Labelled photos from "real", an image-classification folder in MarkusLN/EITL05. The possible labels are: cigarettes, not cigarettes.

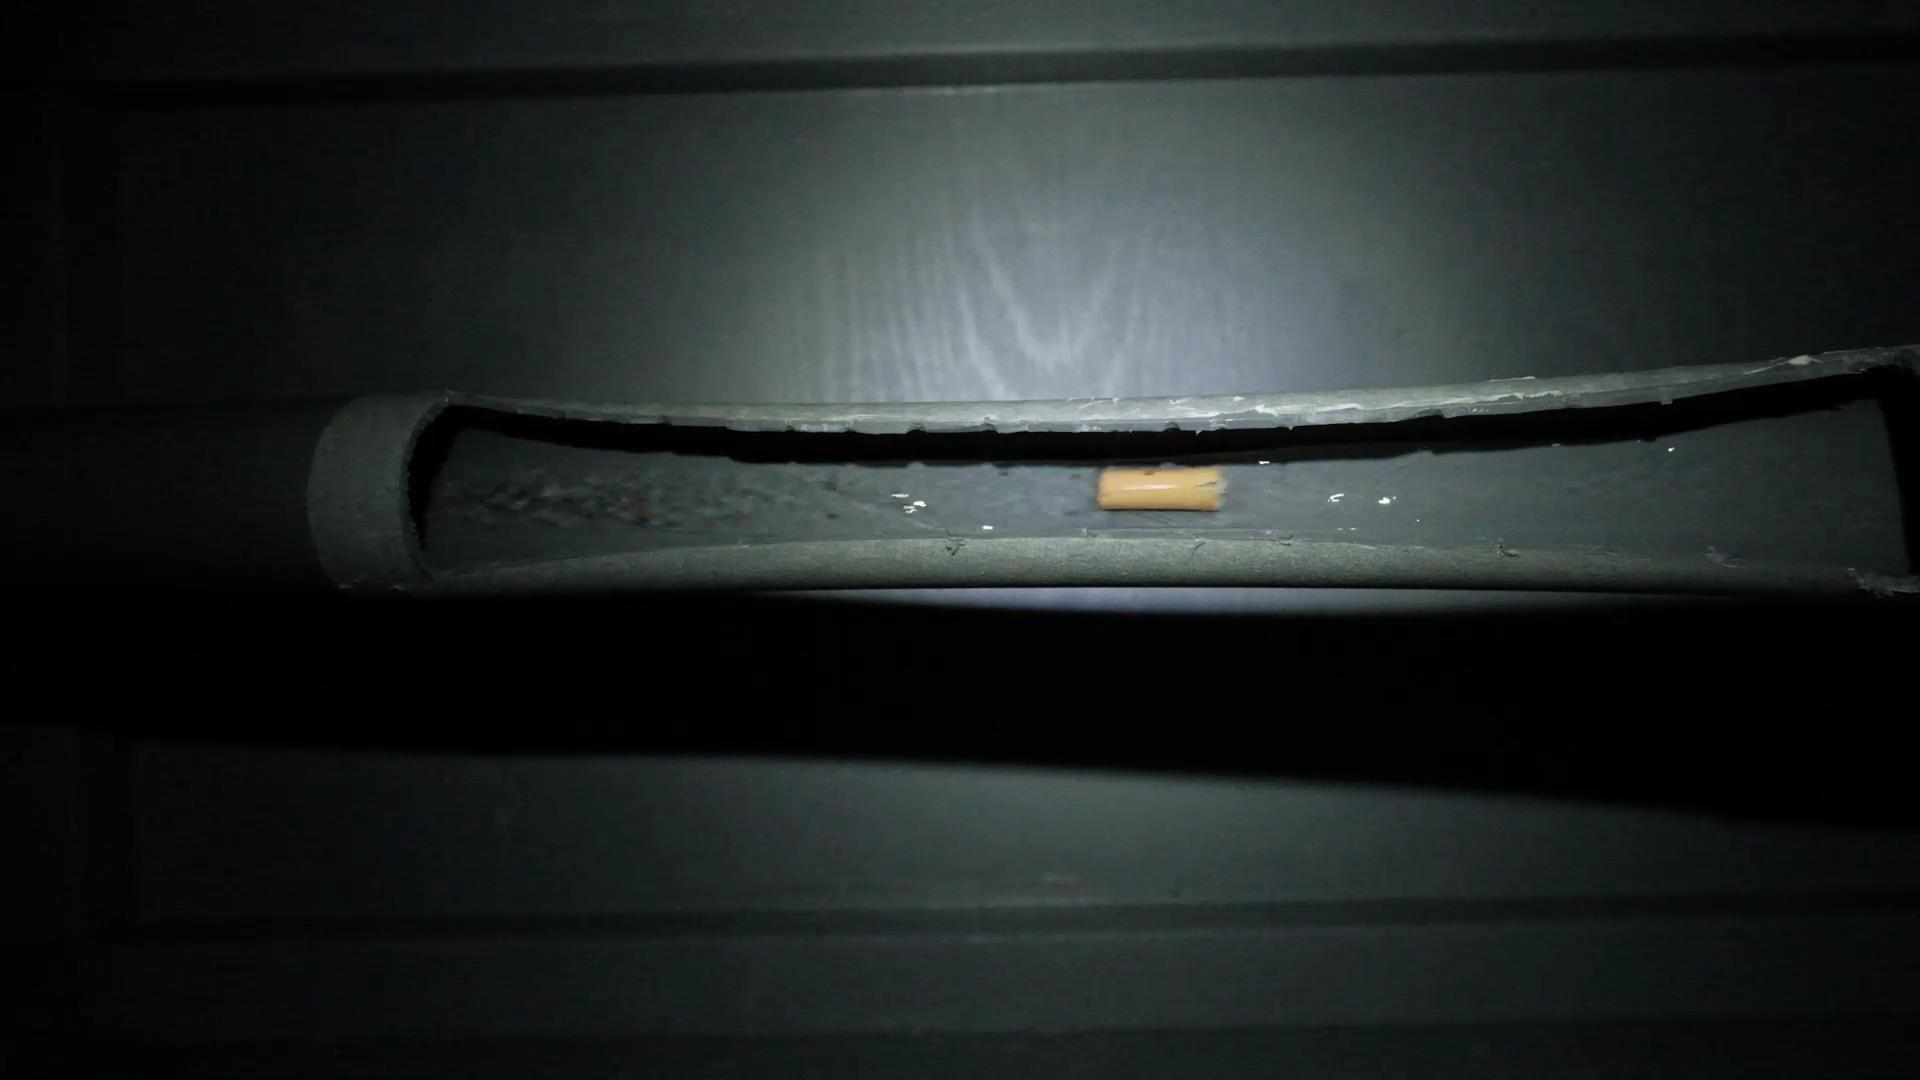
Label: cigarettes

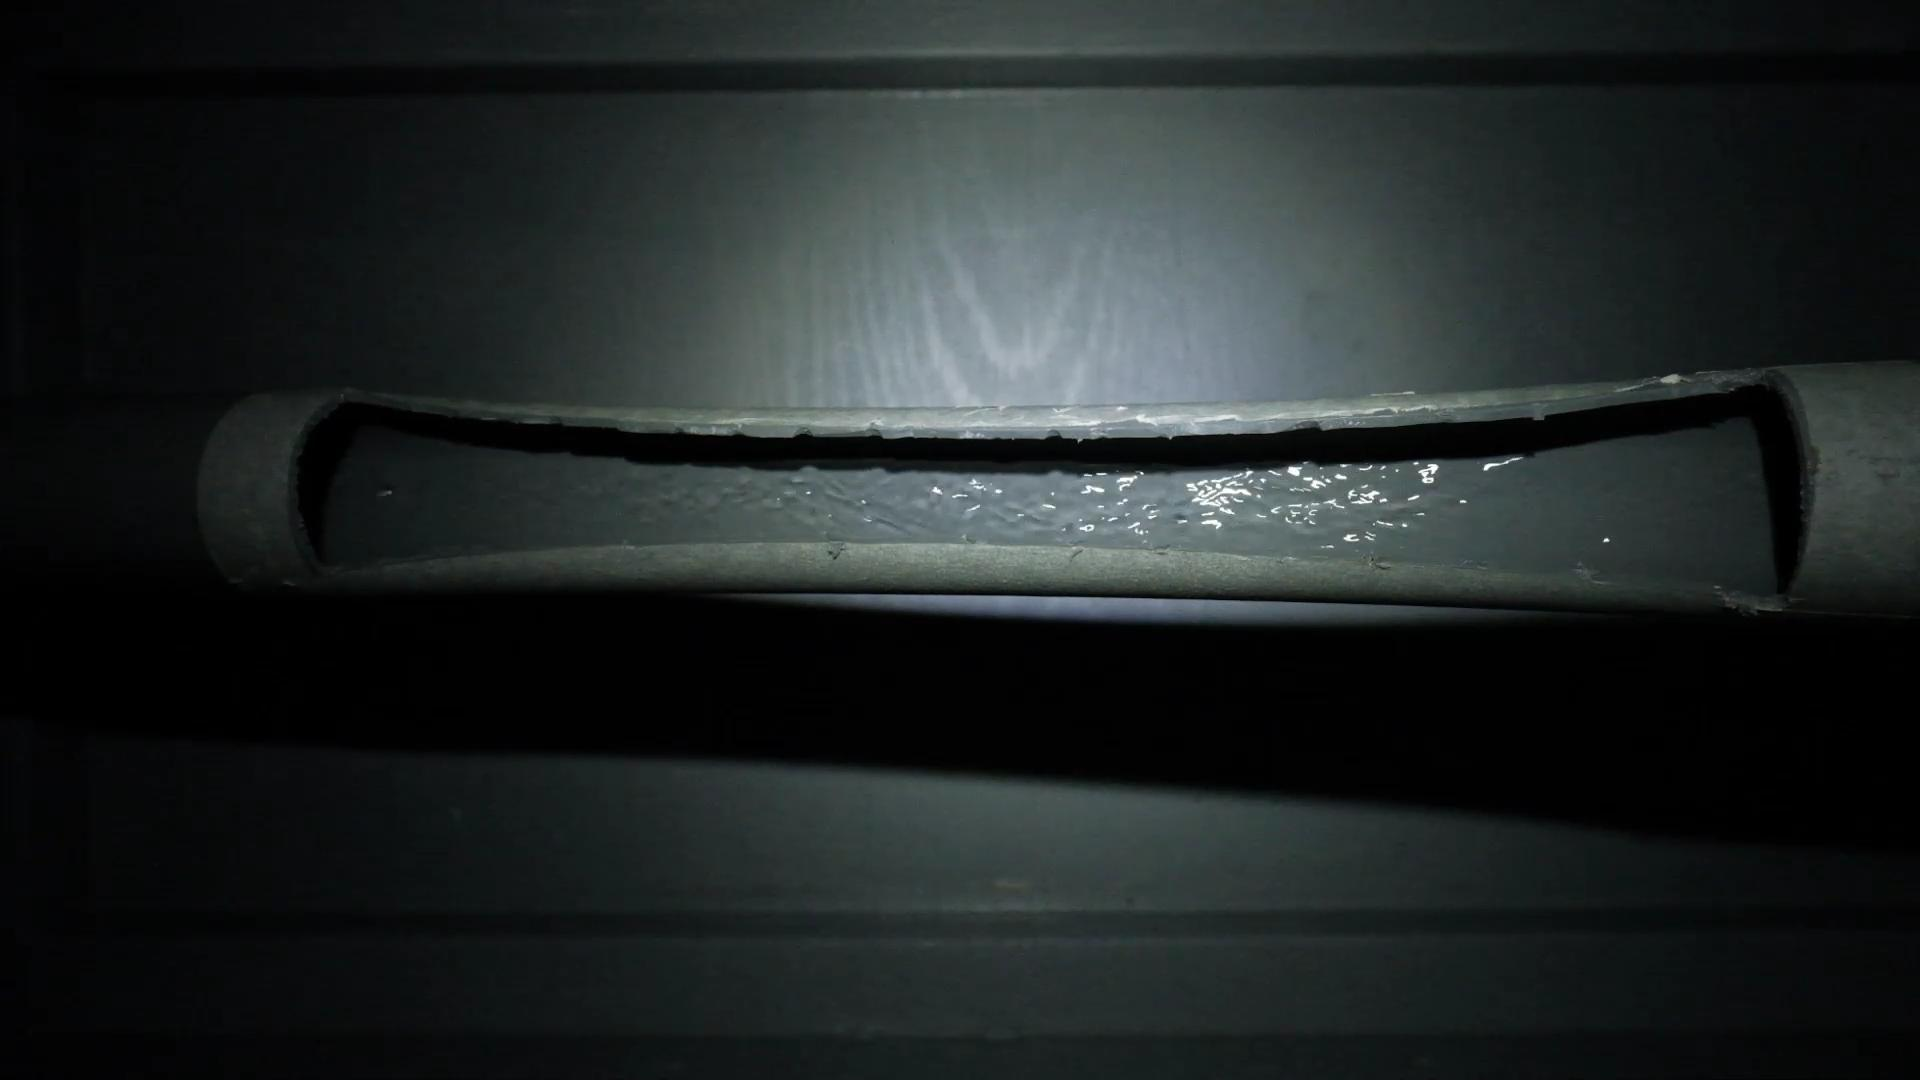
Label: not cigarettes

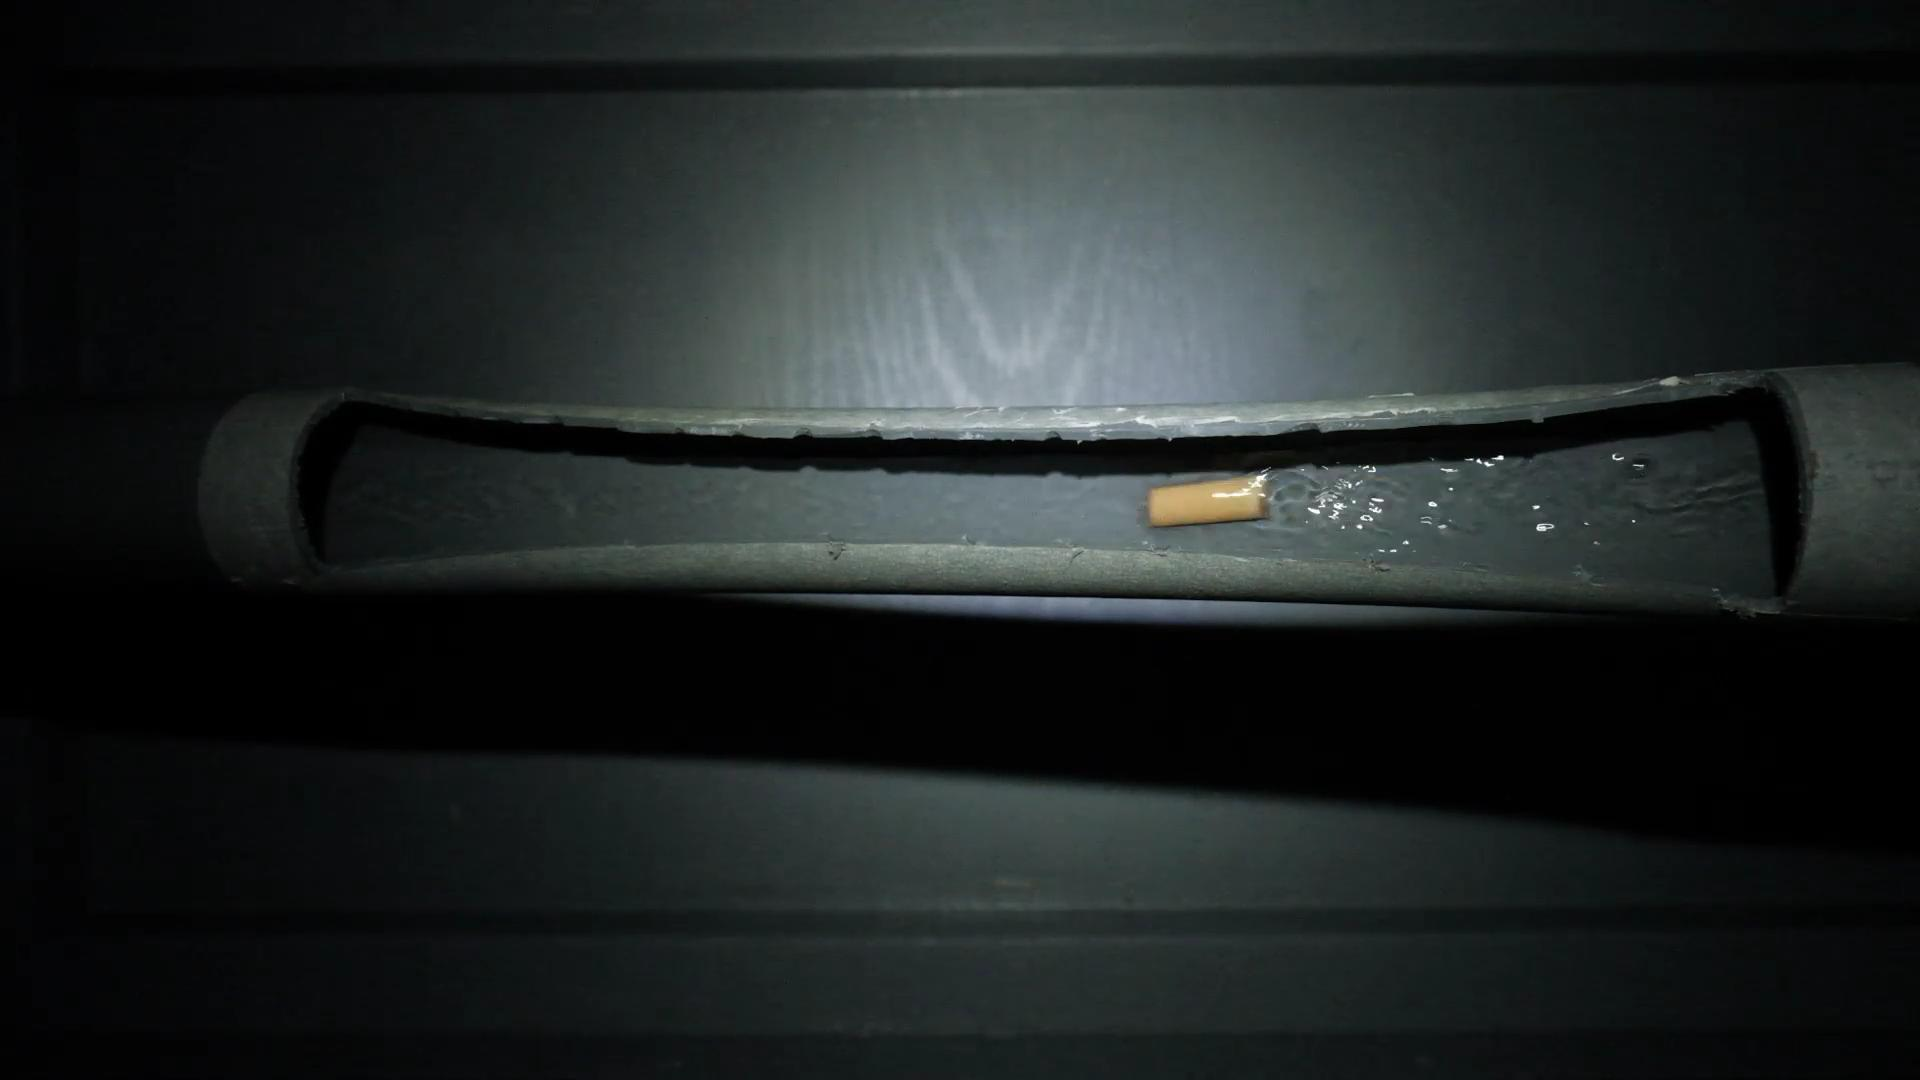
Label: cigarettes

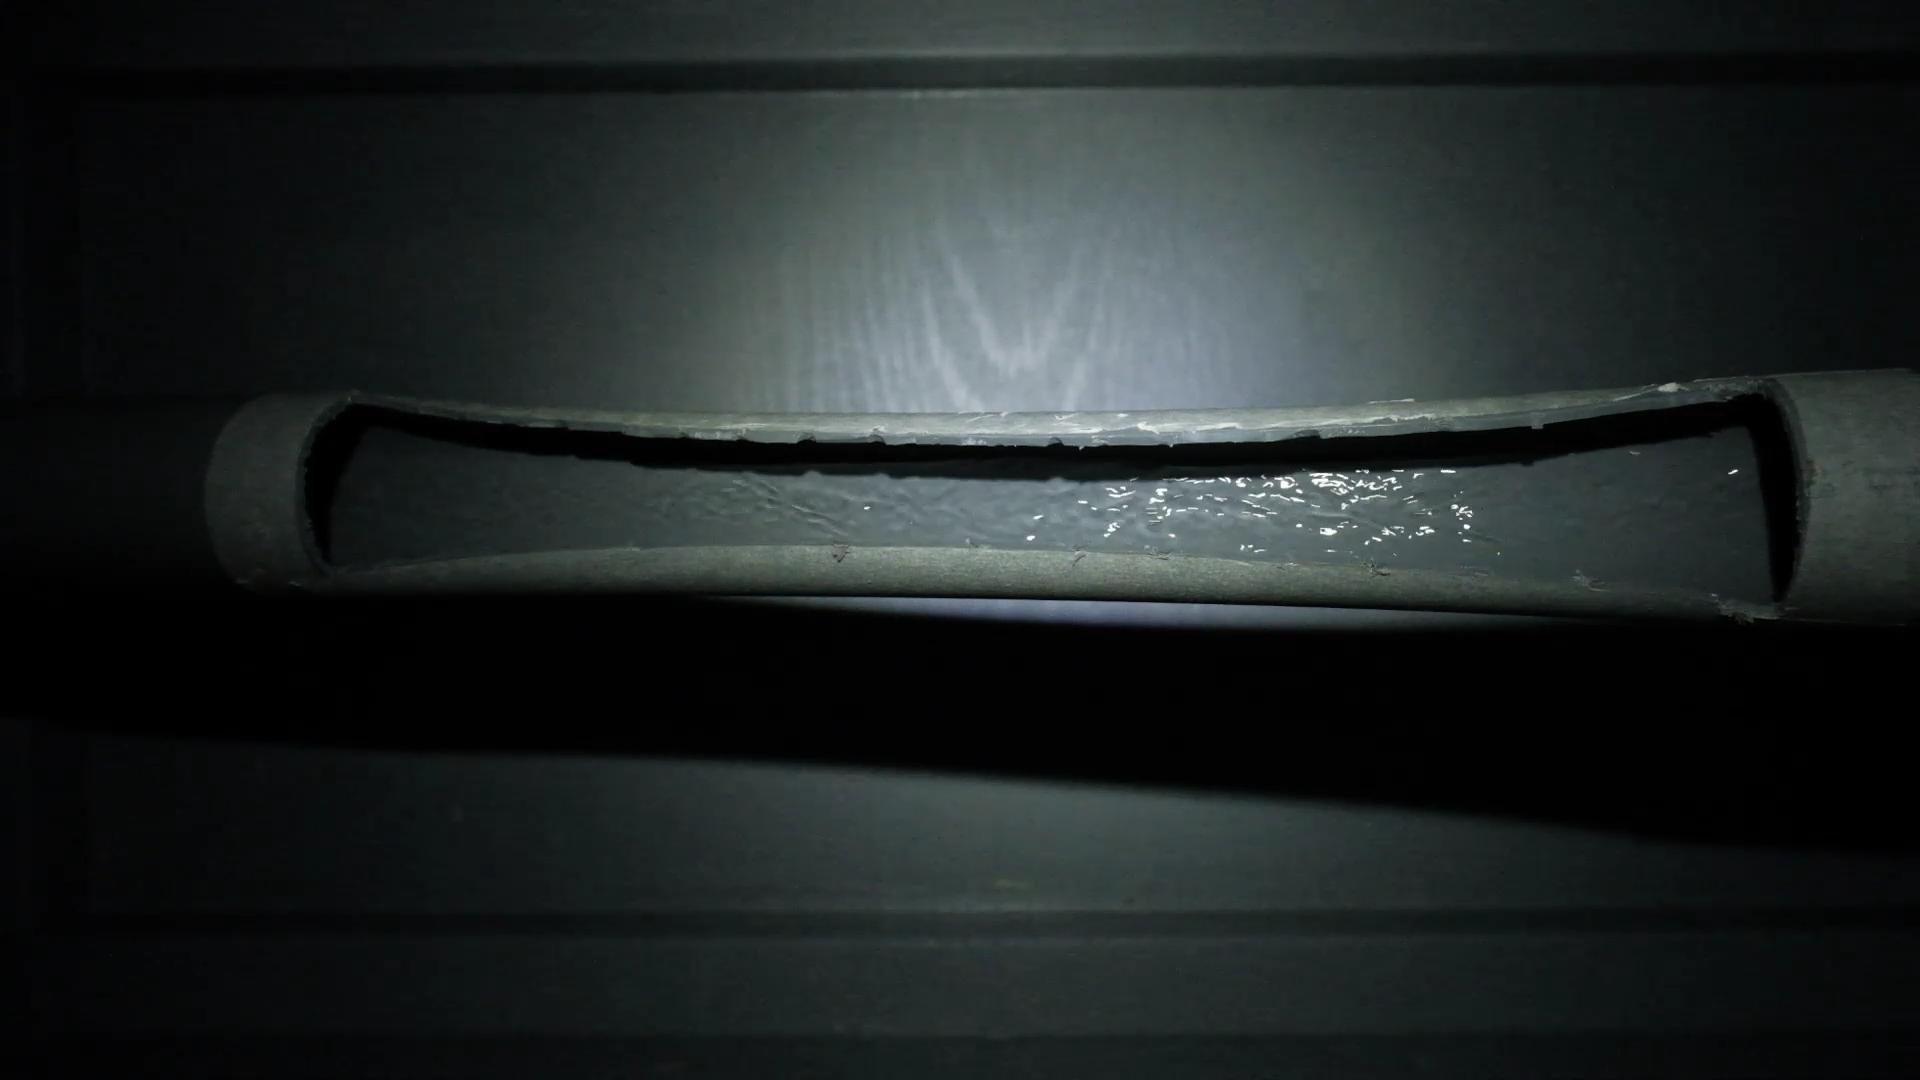
Label: not cigarettes

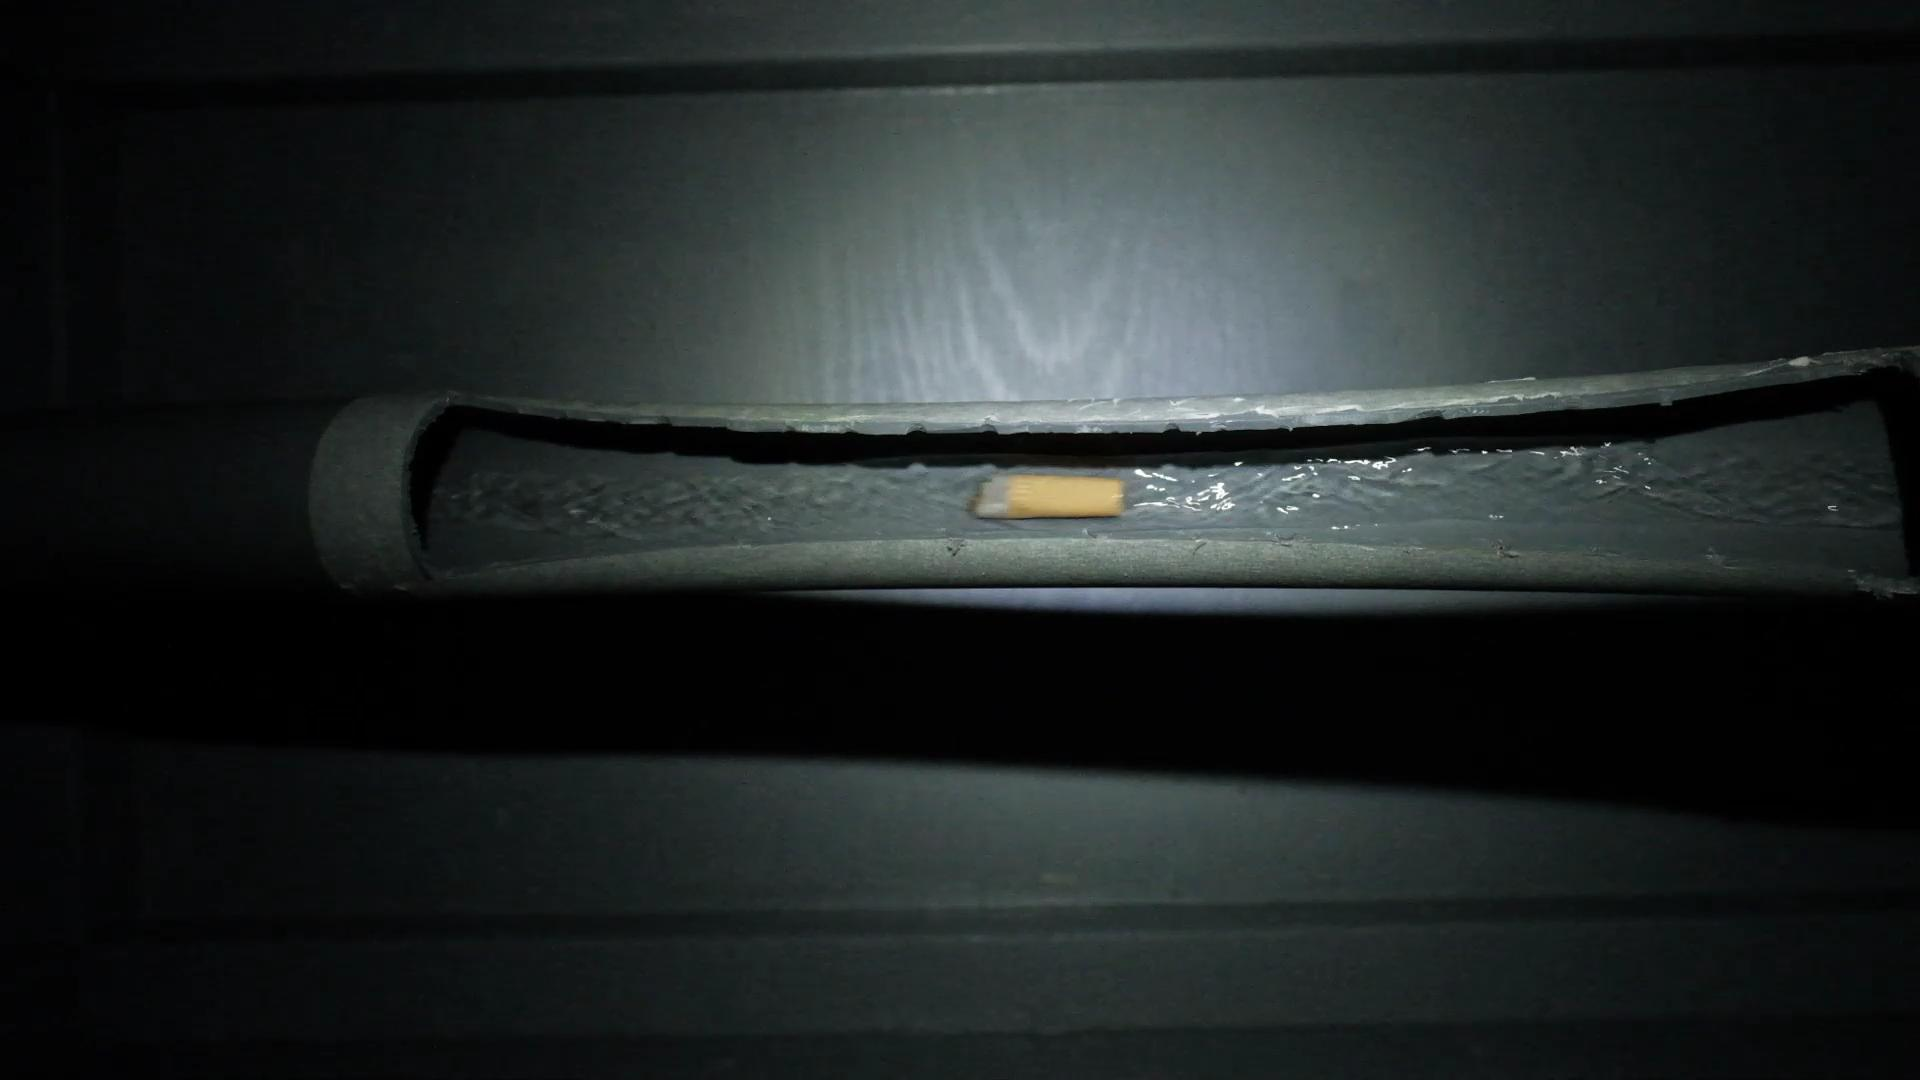
Label: cigarettes

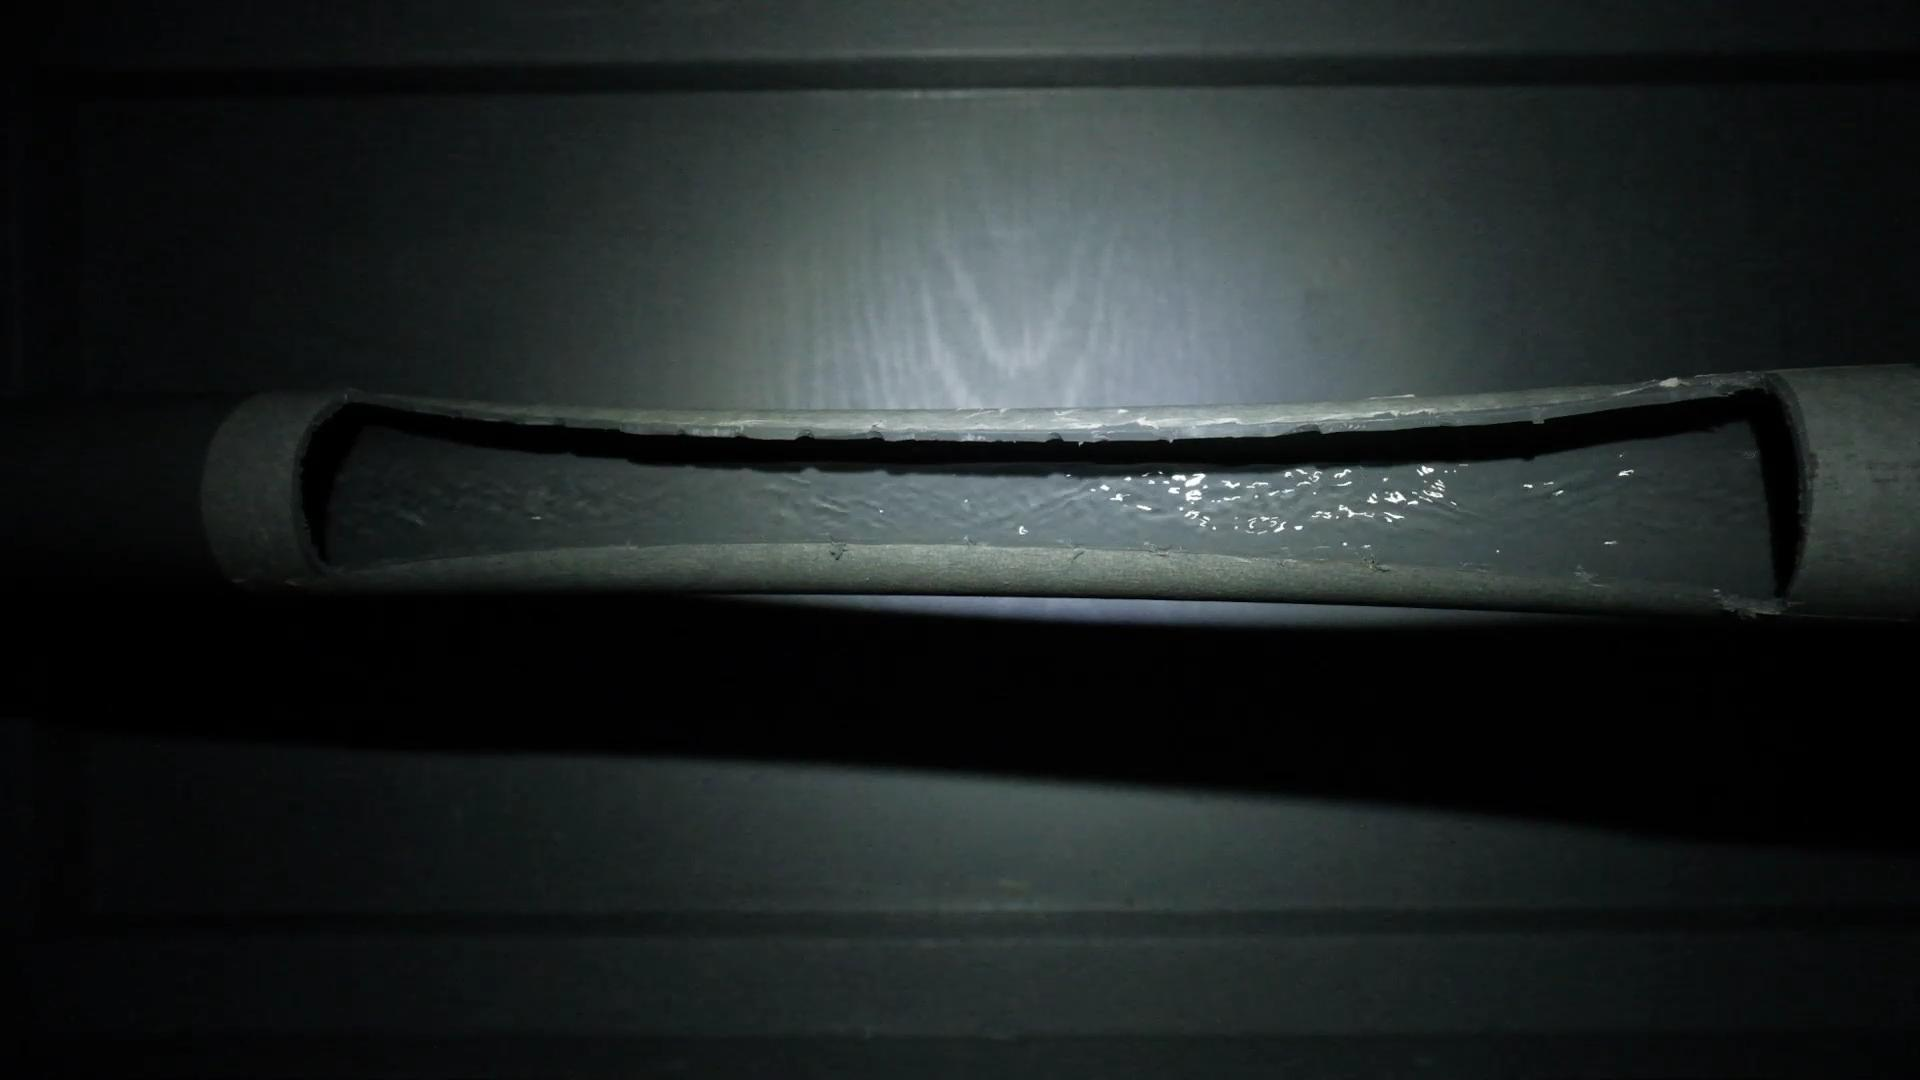
Label: not cigarettes
